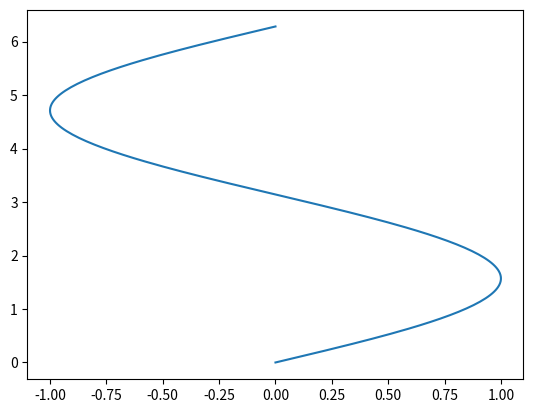

This chart was generated by the following Python code:
import matplotlib.pyplot as plt
import numpy as np

y = np.linspace(0, 2 * np.pi, 200)
x = np.sin(y)
fig, ax = plt.subplots()
ax.plot(x, y)
plt.show()
